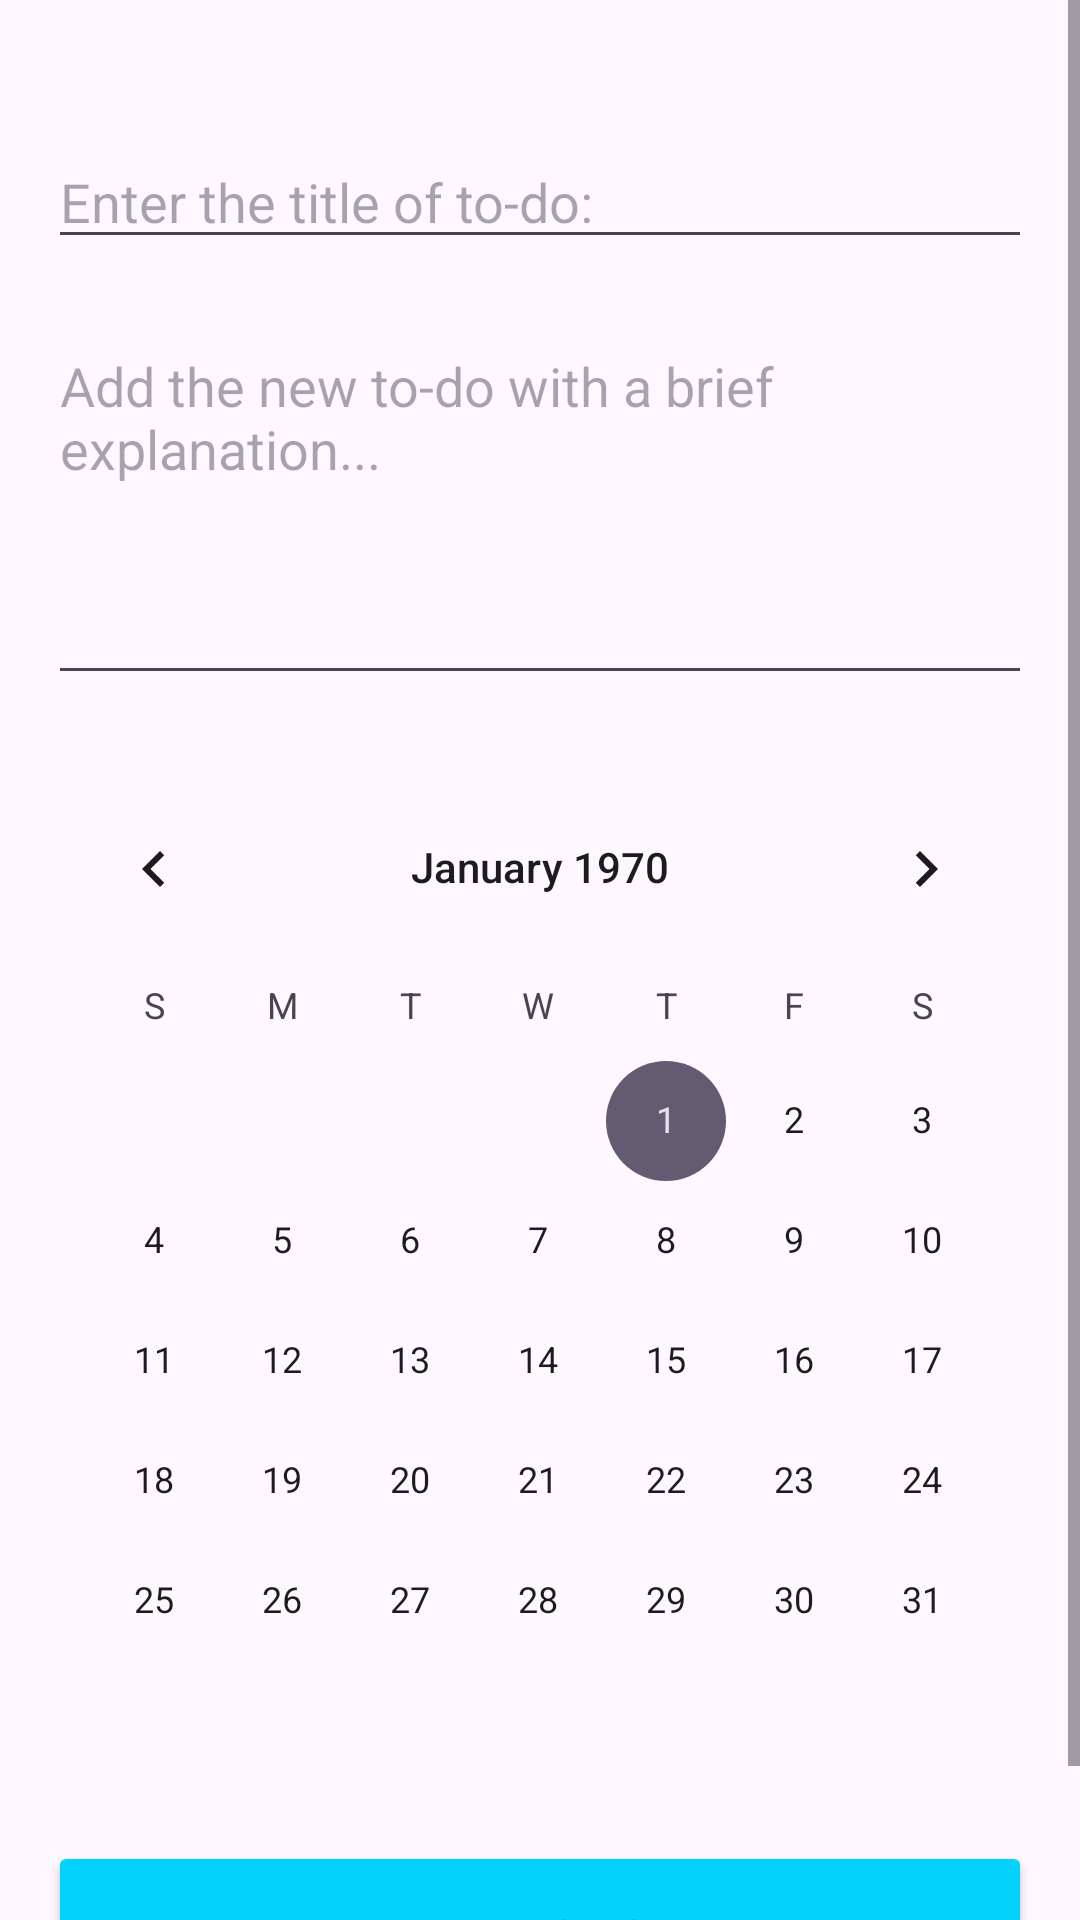

Here is an Android app screen rendered from its layout file. Give the layout XML and the strings, colors and styles it references.
<!-- AndroidManifest.xml: application theme Theme.ToDoApp -->
<!-- res/layout/activity_add_new_todo.xml -->
<?xml version="1.0" encoding="utf-8"?>
<ScrollView xmlns:android="http://schemas.android.com/apk/res/android"
    xmlns:app="http://schemas.android.com/apk/res-auto"
    xmlns:tools="http://schemas.android.com/tools"
    android:layout_width="match_parent"
    android:layout_height="match_parent"
    android:fillViewport="false">
    <androidx.constraintlayout.widget.ConstraintLayout
        android:layout_width="match_parent"
        android:layout_height="wrap_content"
        tools:context=".AddNewTodo">



        <EditText
            android:id="@+id/txtNewDescription"
            android:layout_width="0dp"
            android:layout_height="wrap_content"
            android:layout_marginStart="16dp"
            android:layout_marginTop="20dp"
            android:layout_marginEnd="16dp"
            android:ems="10"
            android:gravity="start|top"
            android:hint="Add the new to-do with a brief explanation..."
            android:inputType="textMultiLine"
            android:minLines="5"
            app:layout_constraintEnd_toEndOf="parent"
            app:layout_constraintHorizontal_bias="0.0"
            app:layout_constraintStart_toStartOf="parent"
            app:layout_constraintTop_toBottomOf="@+id/txtNewTitle" />

        <EditText
            android:id="@+id/txtNewTitle"
            android:layout_width="0dp"
            android:layout_height="wrap_content"
            android:layout_marginStart="16dp"
            android:layout_marginTop="12dp"
            android:layout_marginEnd="16dp"
            android:ems="10"
            android:hint="Enter the title of to-do:"
            android:inputType="textPersonName"
            app:layout_constraintEnd_toEndOf="parent"
            app:layout_constraintHorizontal_bias="1.0"
            app:layout_constraintStart_toStartOf="parent"
            app:layout_constraintTop_toBottomOf="@+id/txtError" />

        <Button
            android:id="@+id/btnAddTodo"
            android:layout_width="0dp"
            android:layout_height="62dp"
            android:layout_marginStart="16dp"
            android:layout_marginTop="20dp"
            android:layout_marginEnd="16dp"
            android:layout_marginBottom="20dp"
            android:text="Add To-Do"
            app:layout_constraintBottom_toBottomOf="parent"
            app:layout_constraintEnd_toEndOf="parent"
            app:layout_constraintHorizontal_bias="0.0"
            app:layout_constraintStart_toStartOf="parent"
            app:layout_constraintTop_toBottomOf="@+id/chooseCalendar"
            app:layout_constraintVertical_bias="1.0"
            android:backgroundTint="@color/blue"/>

        <ProgressBar
            android:id="@+id/progressBar"
            style="?android:attr/progressBarStyle"
            android:layout_width="wrap_content"
            android:layout_height="wrap_content"
            android:layout_marginTop="92dp"
            android:visibility="invisible"
            app:layout_constraintEnd_toEndOf="parent"
            app:layout_constraintStart_toStartOf="parent"
            app:layout_constraintTop_toTopOf="parent" />

        <TextView
            android:id="@+id/txtError"
            android:layout_width="wrap_content"
            android:layout_height="wrap_content"
            android:layout_marginStart="16dp"
            android:layout_marginTop="6dp"
            android:text="New to-do or due date cannot be empty!"
            android:textColor="@color/design_default_color_error"
            android:textSize="20sp"
            android:visibility="invisible"
            app:layout_constraintStart_toStartOf="parent"
            app:layout_constraintTop_toTopOf="parent" />

        <CalendarView
            android:id="@+id/chooseCalendar"
            android:layout_width="0dp"
            android:layout_height="wrap_content"
            android:layout_marginStart="10dp"
            android:layout_marginTop="24dp"
            android:layout_marginEnd="10dp"
            app:layout_constraintEnd_toEndOf="parent"
            app:layout_constraintHorizontal_bias="1.0"
            app:layout_constraintStart_toStartOf="parent"
            app:layout_constraintTop_toBottomOf="@+id/txtNewDescription" />


    </androidx.constraintlayout.widget.ConstraintLayout>
</ScrollView>
<!-- resources referenced by this layout -->
<resources>
  <color name="blue">#03d3fc</color>
  <style name="Theme.ToDoApp" parent="Base.Theme.ToDoApp" />
  <style name="Base.Theme.ToDoApp" parent="Theme.Material3.Light">
          
          
          <item name="colorSecondaryVariant">@color/black</item>
          <item name="android:statusBarColor">@android:color/white</item>
          <item name="android:windowLightStatusBar">true</item>
          <item name="colorPrimary">@color/white</item>
  
          <item name="colorSurfaceContainer">@color/darkBlue</item>
          <item name="colorOnPrimaryFixed">@color/lightPrimary</item>
          <item name="colorOnSecondaryFixed">@color/lightSecondary</item>
          <item name="colorOnTertiaryFixed">@color/lightTertiary</item>
          <item name="colorOnTertiaryFixedVariant">@color/lightQuaternary</item>
  
  
  
      </style>
  <color name="black">#FF000000</color>
  <color name="white">#FFFFFFFF</color>
  <color name="darkBlue">#062952</color>
  <color name="lightPrimary">#F3F4ED</color>
  <color name="lightSecondary">#536162</color>
  <color name="lightTertiary">#424642</color>
  <color name="lightQuaternary">#C06014</color>
</resources>
